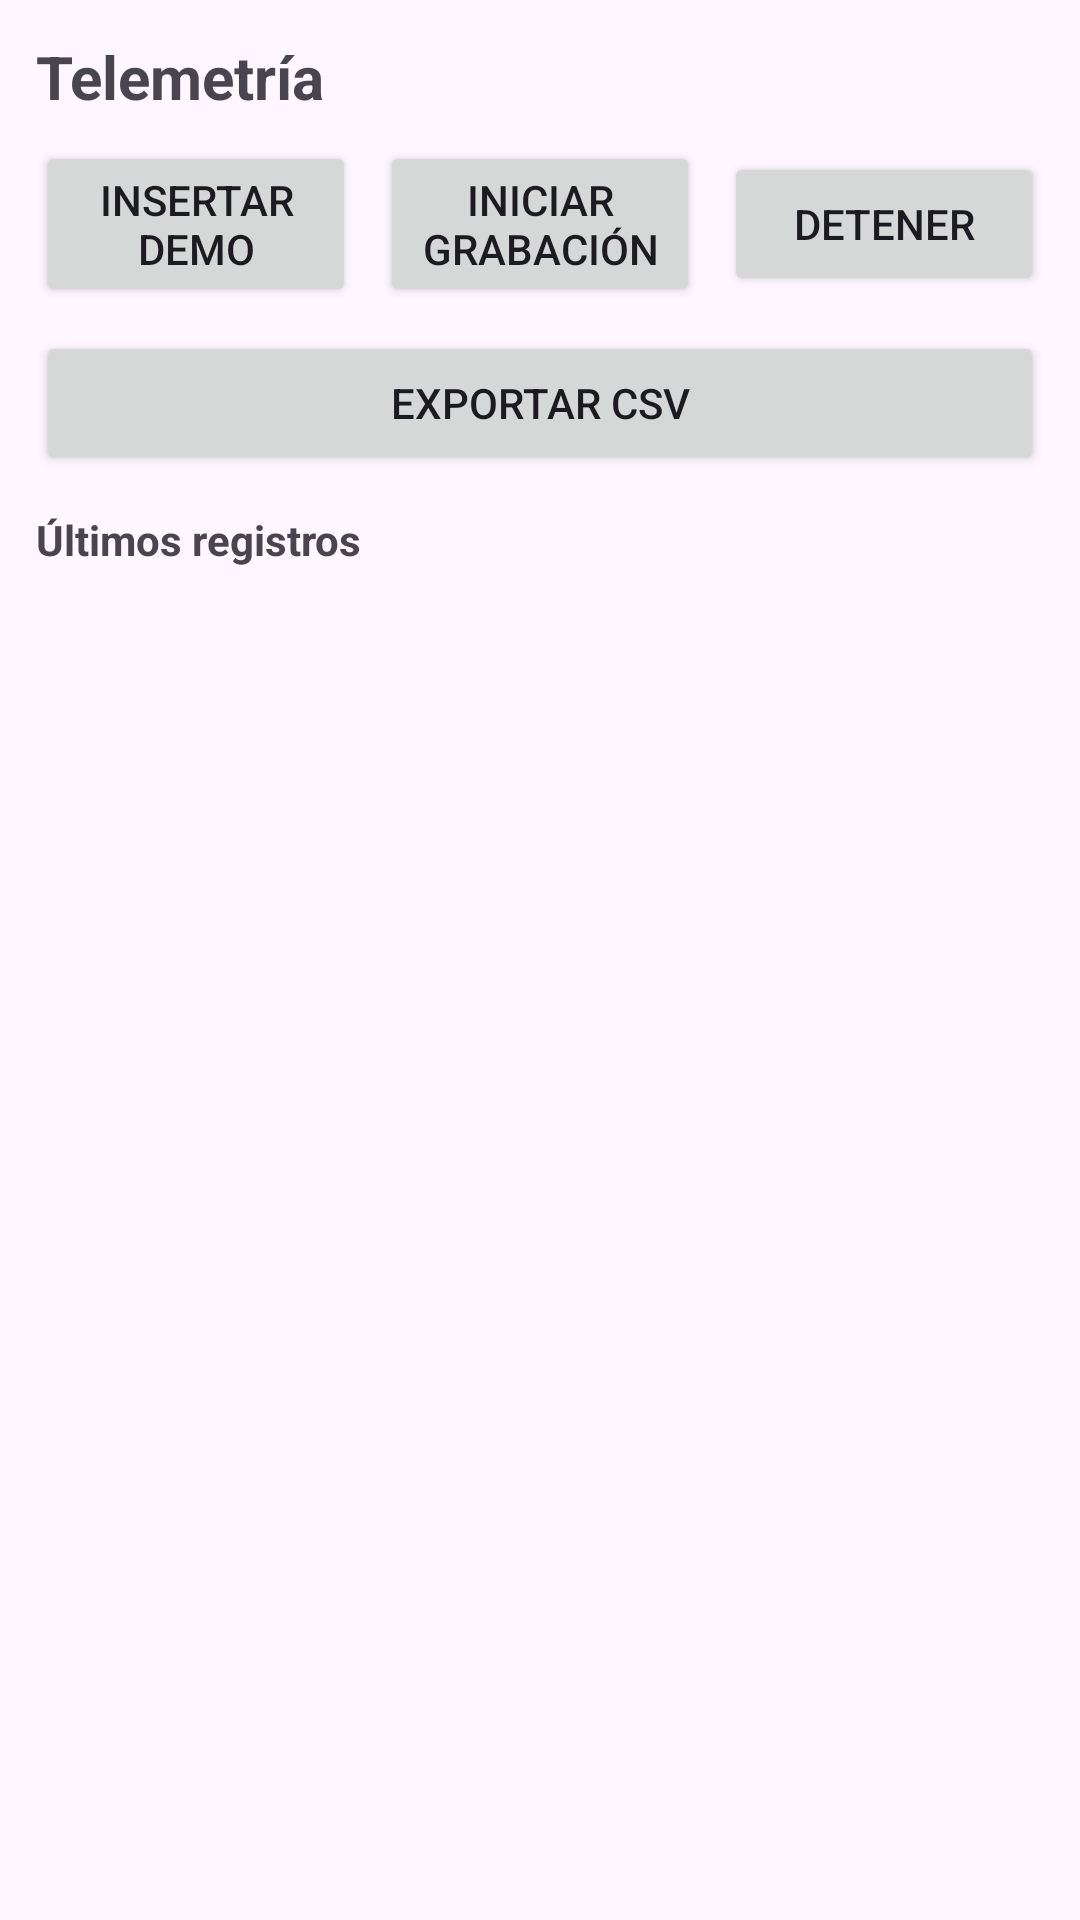

Android layout source for this screen:
<!-- AndroidManifest.xml: application theme Theme.DriveSense -->
<!-- res/layout/activity_telemetry.xml -->
<?xml version="1.0" encoding="utf-8"?>
<LinearLayout xmlns:android="http://schemas.android.com/apk/res/android"
    android:orientation="vertical" android:padding="12dp"
    android:layout_width="match_parent" android:layout_height="match_parent">

    <TextView
        android:id="@+id/tvTelemetryTitle"
        android:layout_width="wrap_content"
        android:layout_height="wrap_content"
        android:text="Telemetría"
        android:textSize="20sp"
        android:textStyle="bold"
        android:layout_marginBottom="8dp"/>

    <LinearLayout
        android:layout_width="match_parent" android:layout_height="wrap_content"
        android:orientation="horizontal" android:gravity="center_vertical">

        <Button
            android:id="@+id/btnDemoTelemetry"
            android:layout_width="0dp" android:layout_weight="1"
            android:layout_height="wrap_content"
            android:text="Insertar demo" />

        <Button
            android:id="@+id/btnStartRecording"
            android:layout_width="0dp" android:layout_weight="1"
            android:layout_height="wrap_content"
            android:text="Iniciar grabación"
            android:layout_marginStart="8dp" />

        <Button
            android:id="@+id/btnStopRecording"
            android:layout_width="0dp" android:layout_weight="1"
            android:layout_height="wrap_content"
            android:text="Detener"
            android:layout_marginStart="8dp" />
    </LinearLayout>

    <Button
        android:id="@+id/btnExportCSV"
        android:layout_width="match_parent"
        android:layout_height="wrap_content"
        android:text="Exportar CSV"
        android:layout_marginTop="8dp"/>

    <TextView
        android:layout_width="wrap_content" android:layout_height="wrap_content"
        android:text="Últimos registros" android:textStyle="bold" android:layout_marginTop="12dp"/>

    <ListView
        android:id="@+id/lvTelemetry"
        android:layout_width="match_parent"
        android:layout_height="0dp"
        android:layout_weight="1"
        android:dividerHeight="8dp" />
</LinearLayout>
<!-- resources referenced by this layout -->
<resources>
  <style name="Theme.DriveSense" parent="Base.Theme.DriveSense" />
  <style name="Base.Theme.DriveSense" parent="Theme.Material3.DayNight.NoActionBar">
          
          
      </style>
</resources>
